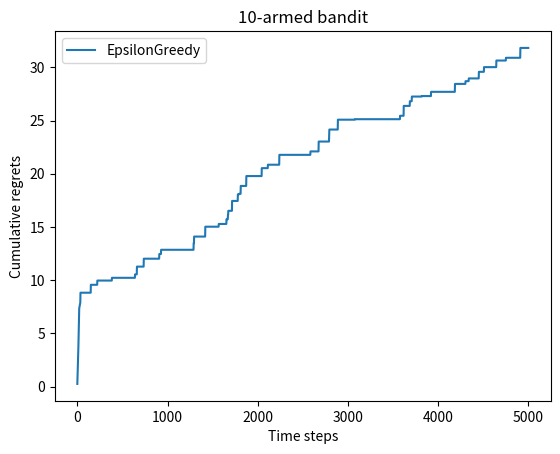

Write the Python code that produced this figure.
import numpy as np
import matplotlib.pyplot as plt

class BernoulliBandit:
    def __init__(self,K):
        '''伯努利老虎机，输入K表示拉杆个数'''
        self.probs = np.random.uniform(size=K)#获得奖励概率

        self.best_idx = np.argmax(self.probs)#获奖概率最大的拉杆
        self.best_probs = self.probs[self.best_idx]#最大获奖率
        self.K = K

    def step(self,k):
        #选择k号拉杆，根据获奖概率返回0/1
        if np.random.rand() < self.probs[k]:
            return 1
        else:
            return 0
#np.random.seed(1)

K=10
bandit_10_arm = BernoulliBandit(K)
print("随机生成了一个%d臂老虎机" % K)
print("获奖最大的拉杆为%d，获奖概率为%.4f" %(bandit_10_arm.best_idx,bandit_10_arm.best_probs))

class Solver:

    def __init__(self,bandit):
        self.bandit = bandit
        self.counts = np.zeros(self.bandit.K)#每根拉杆的尝试次数
        self.regret = 0.#记录当前后悔
        self.actions = []#列表，记录每一步的动作
        self.regrets = []#列表，记录每一步的累计后悔值

    def update_regret(self,k):
        #记录累计后悔并保存，k为本次行动选择拉杆的编号
        self.regret +=self.bandit.best_probs - self.bandit.probs[k]
        self.regrets.append(self.regret)

    def run_one_step(self):
        #返回当前动作选择哪一根拉杆，由每一个具体策略实现
        raise NotImplementedError

    def run(self,num_steps):
        #运行一定次数，num_steps为总次数
        for _ in range(num_steps):
            k = self.run_one_step()
            self.counts[k] +=1
            self.actions.append(k)
            self.update_regret(k)

class EpsilonGreedy(Solver):
    def __init__(self,bandit,epsilon=0.01,init_prob=1.0):
        super(EpsilonGreedy,self).__init__(bandit)
        self.epsilon=epsilon

        self.estimates = np.array([init_prob] * self.bandit.K)

    def run_one_step(self):
        if np.random.random() < self.epsilon:
            k = np.random.randint(0,self.bandit.K)
        else:
            k = np.argmax(self.estimates)
        r = self.bandit.step(k)
        self.estimates[k] += 1. / (self.counts[k] + 1) * (r - self.estimates[k])
        return k


def plot_results(solvers,solver_names):

    for idx , solver in enumerate(solvers):
        time_list = range(len(solver.regrets))
        plt.plot(time_list,solver.regrets,label=solver_names[idx])
    plt.xlabel('Time steps')
    plt.ylabel('Cumulative regrets')
    plt.title('%d-armed bandit' % solvers[0].bandit.K)
    plt.legend()
    plt.show()
np.random.seed(1)
epsilon_greed_solver = EpsilonGreedy(bandit_10_arm,epsilon=0.01)
epsilon_greed_solver.run(5000)
print('累计后悔：',epsilon_greed_solver.regret)
plot_results([epsilon_greed_solver],["EpsilonGreedy"])
